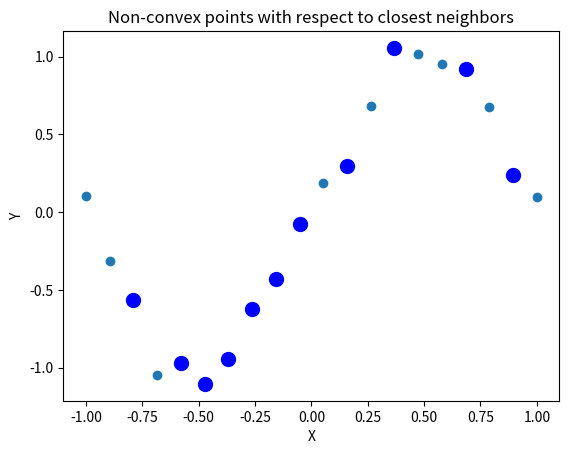

The matplotlib source for this figure:
import numpy as np
import matplotlib.pyplot as plt

# Generate random points with noise
N = 20
X = np.linspace(-1, 1, N)
Y = np.sin(np.pi * X) + np.random.normal(scale=0.1, size=N)
points = np.vstack((X, Y)).T

# Define a function to check if a point is convex with respect to its closest neighbors
def is_convex(points, index, k):
    neighbors = points[np.argsort(np.linalg.norm(points - points[index], axis=1)), :]
    n = len(neighbors)
    p1 = neighbors[(index - 1) % n]
    p2 = neighbors[index]
    p3 = neighbors[(index + 1) % n]
    cross_product = np.cross(p2 - p1, p3 - p2)
    return cross_product >= 0

# Identify the non-convex points
nonconvex_inliers = []
k = 2  # number of neighbors to consider
for i in range(N):
    if not is_convex(points, i, k):
        nonconvex_inliers.append(i)

# Plot the set of points
plt.scatter(points[:, 0], points[:, 1])

# Plot the non-convex points in blue
nonconvex_inliers = np.array(nonconvex_inliers)
plt.scatter(points[nonconvex_inliers, 0], points[nonconvex_inliers, 1], c='b', s=100)

# Add labels and title
plt.xlabel('X')
plt.ylabel('Y')
plt.title('Non-convex points with respect to closest neighbors')

# Show the plot
plt.show()